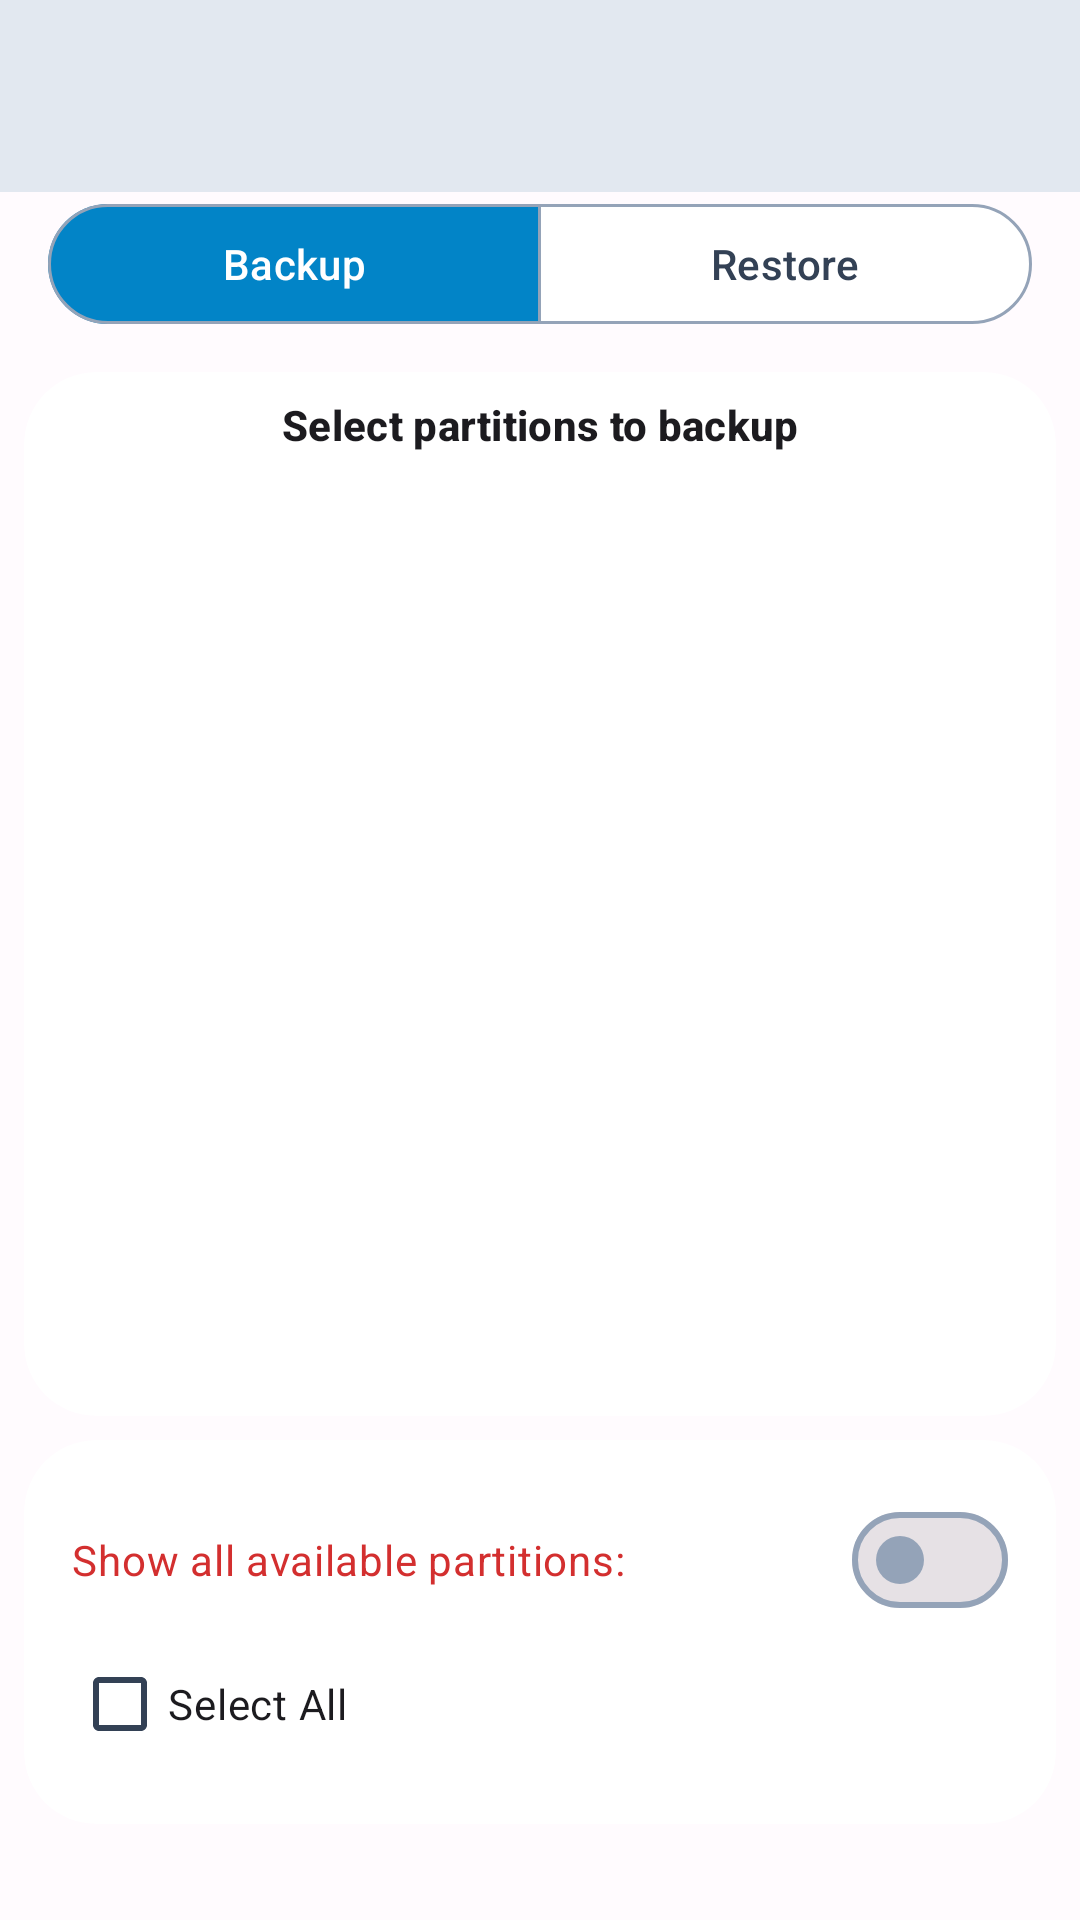

Layout XML and referenced resources for this Android screen:
<!-- AndroidManifest.xml: activity theme Theme.MyApplication -->
<!-- res/layout/activity_backup_restore.xml -->
<?xml version="1.0" encoding="utf-8"?>
<LinearLayout android:orientation="vertical" android:background="@android:color/transparent" android:fitsSystemWindows="false" android:layout_width="match_parent" android:layout_height="match_parent"
  xmlns:android="http://schemas.android.com/apk/res/android" xmlns:app="http://schemas.android.com/apk/res-auto">
    <include android:id="@id/toolbarlayout" layout="@layout/toolbar" />
    <com.google.android.material.button.MaterialButtonToggleGroup android:gravity="center" android:id="@id/toggle_group" android:layout_width="match_parent" android:layout_height="wrap_content" android:layout_marginBottom="12.0dp" android:layout_marginHorizontal="16.0dp" app:checkedButton="@id/btn_mode_backup" app:selectionRequired="true" app:singleSelection="true">
        <com.google.android.material.button.MaterialButton android:textColor="@color/selector_toggle_text" android:id="@id/btn_mode_backup" android:layout_width="0.0dp" android:layout_height="wrap_content" android:text="@string/backup" android:layout_weight="1.0" app:backgroundTint="@color/selector_toggle_bg" style="@style/Widget.Material3.Button.OutlinedButton" />
        <com.google.android.material.button.MaterialButton android:textColor="@color/selector_toggle_text" android:id="@id/btn_mode_restore" android:layout_width="0.0dp" android:layout_height="wrap_content" android:text="@string/restore" android:layout_weight="1.0" app:backgroundTint="@color/selector_toggle_bg" style="@style/Widget.Material3.Button.OutlinedButton" />
    </com.google.android.material.button.MaterialButtonToggleGroup>
    <LinearLayout android:orientation="vertical" android:id="@id/layout_backup" android:visibility="visible" android:layout_width="match_parent" android:layout_height="match_parent">
        <com.google.android.material.card.MaterialCardView android:focusable="true" android:clickable="true" android:layout_width="match_parent" android:layout_height="wrap_content" android:layout_marginBottom="8.0dp" android:foreground="?android:selectableItemBackground" android:layout_weight="1.0" android:elevation="@dimen/cardElevation" android:stateListAnimator="@anim/state_list_anim" android:layout_marginHorizontal="@dimen/parentMargin" app:cardBackgroundColor="?colorSurface" app:cardCornerRadius="@dimen/cardCornerRadius" style="@style/Widget.Material3.CardView.Filled">
            <LinearLayout android:orientation="vertical" android:layout_width="match_parent" android:layout_height="match_parent">
                <TextView android:textAppearance="@style/TextAppearanceTitle" android:gravity="center" android:layout_width="match_parent" android:layout_height="wrap_content" android:text="@string/select_partitions_to_backup" android:paddingVertical="8.0dp" />
                <androidx.recyclerview.widget.RecyclerView android:id="@id/rv_partitions" android:fadingEdgeLength="96.0dp" android:layout_width="match_parent" android:layout_height="match_parent" android:requiresFadingEdge="vertical" />
            </LinearLayout>
        </com.google.android.material.card.MaterialCardView>
        <com.google.android.material.card.MaterialCardView android:focusable="true" android:clickable="true" android:layout_width="match_parent" android:layout_height="wrap_content" android:layout_marginBottom="32.0dp" android:foreground="?android:selectableItemBackground" android:elevation="@dimen/cardElevation" android:stateListAnimator="@anim/state_list_anim" android:layout_marginHorizontal="@dimen/parentMargin" app:cardBackgroundColor="?colorSurface" app:cardCornerRadius="@dimen/cardCornerRadius" style="@style/Widget.Material3.CardView.Filled">
            <LinearLayout android:orientation="vertical" android:padding="16.0dp" android:layout_width="match_parent" android:layout_height="wrap_content">
                <com.google.android.material.materialswitch.MaterialSwitch android:textColor="@color/red" android:id="@id/switch_advanced_partitions" android:layout_width="match_parent" android:layout_height="wrap_content" android:text="@string/show_all_partitions_available" />
                <LinearLayout android:gravity="center_vertical" android:orientation="horizontal" android:layout_width="match_parent" android:layout_height="wrap_content">
                    <com.google.android.material.checkbox.MaterialCheckBox android:id="@id/cb_select_all_backup" android:layout_width="wrap_content" android:layout_height="wrap_content" android:text="@string/select_all" android:layout_marginEnd="16.0dp" />
                    <View android:layout_width="0.0dp" android:layout_height="0.0dp" android:layout_weight="1.0" />
                    <com.google.android.material.button.MaterialButton android:id="@id/btn_start_backup" android:visibility="gone" android:layout_width="wrap_content" android:layout_height="wrap_content" android:text="@string/start_backup" />
                </LinearLayout>
            </LinearLayout>
        </com.google.android.material.card.MaterialCardView>
    </LinearLayout>
    <LinearLayout android:orientation="vertical" android:id="@id/layout_restore" android:visibility="gone" android:layout_width="match_parent" android:layout_height="match_parent">
        <com.google.android.material.card.MaterialCardView android:focusable="true" android:clickable="true" android:layout_width="match_parent" android:layout_height="wrap_content" android:layout_marginBottom="8.0dp" android:foreground="?android:selectableItemBackground" android:layout_weight="1.0" android:elevation="@dimen/cardElevation" android:stateListAnimator="@anim/state_list_anim" android:layout_marginHorizontal="@dimen/parentMargin" app:cardBackgroundColor="?colorSurface" app:cardCornerRadius="@dimen/cardCornerRadius" style="@style/Widget.Material3.CardView.Filled">
            <LinearLayout android:orientation="vertical" android:layout_width="match_parent" android:layout_height="match_parent">
                <TextView android:textAppearance="@style/TextAppearanceTitle" android:textColor="?colorOnSurfaceVariant" android:gravity="center" android:layout_width="match_parent" android:layout_height="wrap_content" android:text="Select backup files (.img) to restore:" android:paddingVertical="8.0dp" />
                <androidx.recyclerview.widget.RecyclerView android:id="@id/rv_backups" android:fadingEdgeLength="96.0dp" android:layout_width="match_parent" android:layout_height="match_parent" android:requiresFadingEdge="vertical" />
            </LinearLayout>
        </com.google.android.material.card.MaterialCardView>
        <com.google.android.material.card.MaterialCardView android:focusable="true" android:clickable="true" android:layout_width="match_parent" android:layout_height="wrap_content" android:layout_marginBottom="32.0dp" android:foreground="?android:selectableItemBackground" android:elevation="@dimen/cardElevation" android:stateListAnimator="@anim/state_list_anim" android:layout_marginHorizontal="@dimen/parentMargin" app:cardBackgroundColor="?colorSurface" app:cardCornerRadius="@dimen/cardCornerRadius" style="@style/Widget.Material3.CardView.Filled">
            <LinearLayout android:gravity="center_vertical" android:orientation="horizontal" android:padding="16.0dp" android:layout_width="match_parent" android:layout_height="wrap_content">
                <com.google.android.material.checkbox.MaterialCheckBox android:id="@id/cb_select_all_restore" android:layout_width="wrap_content" android:layout_height="wrap_content" android:text="@string/select_all" android:layout_marginEnd="16.0dp" />
                <View android:layout_width="0.0dp" android:layout_height="0.0dp" android:layout_weight="1.0" />
                <ImageButton android:id="@id/btn_delete_backup" android:background="?selectableItemBackgroundBorderless" android:visibility="gone" android:layout_width="48.0dp" android:layout_height="48.0dp" android:src="@drawable/ic_delete" android:scaleType="centerInside" android:contentDescription="Delete Selected Backups" android:layout_marginEnd="8.0dp" app:tint="?colorError" />
                <com.google.android.material.button.MaterialButton android:textColor="?colorOnError" android:id="@id/btn_start_restore" android:visibility="gone" android:layout_width="wrap_content" android:layout_height="wrap_content" android:text="@string/start_restore" app:backgroundTint="?colorError" />
            </LinearLayout>
        </com.google.android.material.card.MaterialCardView>
    </LinearLayout>
</LinearLayout>
<!-- res/layout/toolbar.xml (included above) -->
<?xml version="1.0" encoding="utf-8"?>
<com.google.android.material.appbar.AppBarLayout android:id="@id/appbar" android:focusable="false" android:clickable="false" android:layout_width="match_parent" android:layout_height="wrap_content" android:backgroundTint="?colorSurfaceVariant" app:layout_behavior="com.google.android.material.appbar.AppBarLayout$ScrollingViewBehavior"
  xmlns:android="http://schemas.android.com/apk/res/android" xmlns:app="http://schemas.android.com/apk/res-auto">
    <com.google.android.material.appbar.MaterialToolbar android:gravity="center_vertical" android:layout_gravity="center_vertical" android:id="@id/toolbar" android:focusable="false" android:clickable="false" android:layout_width="match_parent" android:layout_height="wrap_content" android:animateLayoutChanges="true" app:subtitleCentered="false" app:subtitleTextAppearance="@style/Toolbar.SubtitleText" app:titleCentered="false" app:titleTextAppearance="@style/Toolbar.TitleText" />
</com.google.android.material.appbar.AppBarLayout>
<!-- resources referenced by this layout -->
<resources>
  <color name="red">#ffd32f2f</color>
  <dimen name="cardCornerRadius">24.0dp</dimen>
  <dimen name="cardElevation">6.0dp</dimen>
  <dimen name="parentMargin">8.0dp</dimen>
  <string name="backup">Backup</string>
  <string name="restore">Restore</string>
  <string name="select_all">Select All</string>
  <string name="select_partitions_to_backup">Select partitions to backup</string>
  <string name="show_all_partitions_available">Show all available partitions:</string>
  <string name="start_backup">Start Backup</string>
  <string name="start_restore">Start Restore</string>
  <style name="TextAppearanceTitle" parent="@style/TextAppearance.Material3.TitleSmall">
          <item name="android:textSize">14sp</item>
          <item name="android:textStyle">bold</item>
          <item name="android:textColor">?android:textColorPrimary</item>
          <item name="android:alpha">0.9</item>
          <item name="android:fontFamily">@font/sanfranciscoprorounded</item>
      </style>
  <style name="Toolbar.SubtitleText" parent="@style/TextAppearance.Widget.AppCompat.Toolbar.Title">
          <item name="android:textSize">16sp</item>
          <item name="android:textStyle">normal</item>
          <item name="android:textColor">?android:textColorPrimary</item>
          <item name="android:fontFamily">@font/sanfranciscoprorounded</item>
      </style>
  <style name="Toolbar.TitleText" parent="@style/TextAppearance.Widget.AppCompat.Toolbar.Title">
          <item name="android:textSize">22sp</item>
          <item name="android:textStyle">bold</item>
          <item name="android:textColor">?android:textColorPrimary</item>
          <item name="android:fontFamily">@font/sanfranciscoprorounded</item>
      </style>
  <color name="colorOnPrimary">#ffffffff</color>
  <color name="colorOnPrimaryContainer">#ff0369a1</color>
  <color name="colorOnSecondary">#ffffffff</color>
  <color name="colorOnSecondaryContainer">#ff3730a3</color>
  <color name="colorOnSurface">#ff0f172a</color>
  <color name="colorOnSurfaceInverse">#fff8fafc</color>
  <color name="colorOnSurfaceVariant">#ff334155</color>
  <color name="colorOnTertiary">#ffffffff</color>
  <color name="colorOnTertiaryContainer">#ff065f46</color>
  <color name="colorPrimary">#ff0284c7</color>
  <color name="colorPrimaryContainer">#ffe0f2fe</color>
  <color name="colorPrimaryInverse">#ff38bdf8</color>
  <color name="colorSecondary">#ff4f46e5</color>
  <color name="colorSecondaryContainer">#ffe0e7ff</color>
  <color name="colorSurface">#ffffffff</color>
  <color name="colorSurfaceInverse">#ff0f172a</color>
  <color name="colorSurfaceVariant">#ffe2e8f0</color>
  <color name="colorTertiary">#ff90caf9</color>
  <color name="colorTertiaryContainer">#ffd6e3ff</color>
  <color name="colorOutline">#ff94a3b8</color>
  <color name="colorOutlineVariant">#ffcbd5e1</color>
  <style name="PreferenceFragment.Material3" parent="@style/PreferenceFragment">
          <item name="android:divider">@color/transparent</item>
          <item name="android:alertDialogTheme">@style/ThemeOverlay.MyApp.Material3.PreferenceDialog</item>
      </style>
  <style name="MyAlertDialogButtonStyle" parent="@style/Widget.Material3.Button.TextButton">
          <item name="android:textColor">@color/colorPrimary</item>
      </style>
  <style name="ShapeAppearanceOverlay.MyApp.Dialog.Rounded" parent="">
          <item name="android:gravity">center_horizontal</item>
          <item name="cornerFamily">rounded</item>
          <item name="cornerSize">12dp</item>
      </style>
  <color name="transparent">@android:color/transparent</color>
  <style name="ThemeOverlay.MyApp.Material3.PreferenceDialog" parent="@style/ThemeOverlay.Material3.MaterialAlertDialog">
          <item name="android:background">@color/colorSurface</item>
          <item name="shapeAppearanceOverlay">@style/ShapeAppearanceOverlay.MyApp.Dialog.Rounded</item>
      </style>
</resources>
